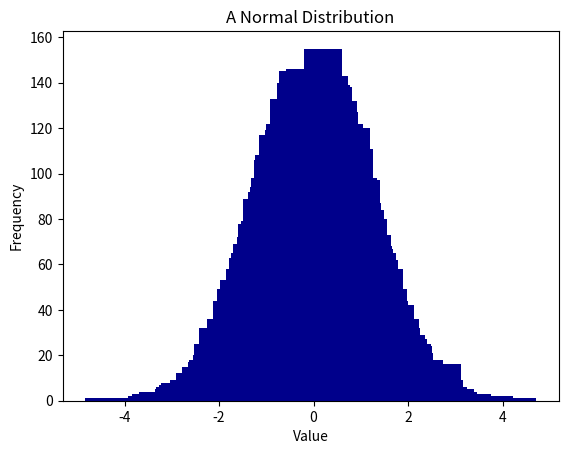

Reproduce this figure in Python.
import numpy as np
import random
import matplotlib.pyplot as plt

size = 300000
values = []
frequency_plot = {}
x_coor = []
y_coor = []


for n in range(size):
    sample = np.random.normal(0,1)
    rounded = round(sample, 3)
    values.append(rounded)


for value in values:
    if value not in frequency_plot:
        frequency_plot[value] = 1
    else:
        frequency_plot[value] = frequency_plot[value] + 1
        
for item in frequency_plot.keys():
    y_coor.append(item)

for values in frequency_plot.values():
    x_coor.append(values)

paired_data = list(zip(y_coor, x_coor))
sorted_paired_data = sorted(paired_data, key=lambda item: item[1])

x_values, y_counts = zip(*sorted_paired_data)
x_array = np.array(x_values)
y_array = np.array(y_counts)

plt.bar(x_array, y_array, color='darkblue')
plt.title("A Normal Distribution")
plt.xlabel("Value")
plt.ylabel("Frequency")
plt.show()
